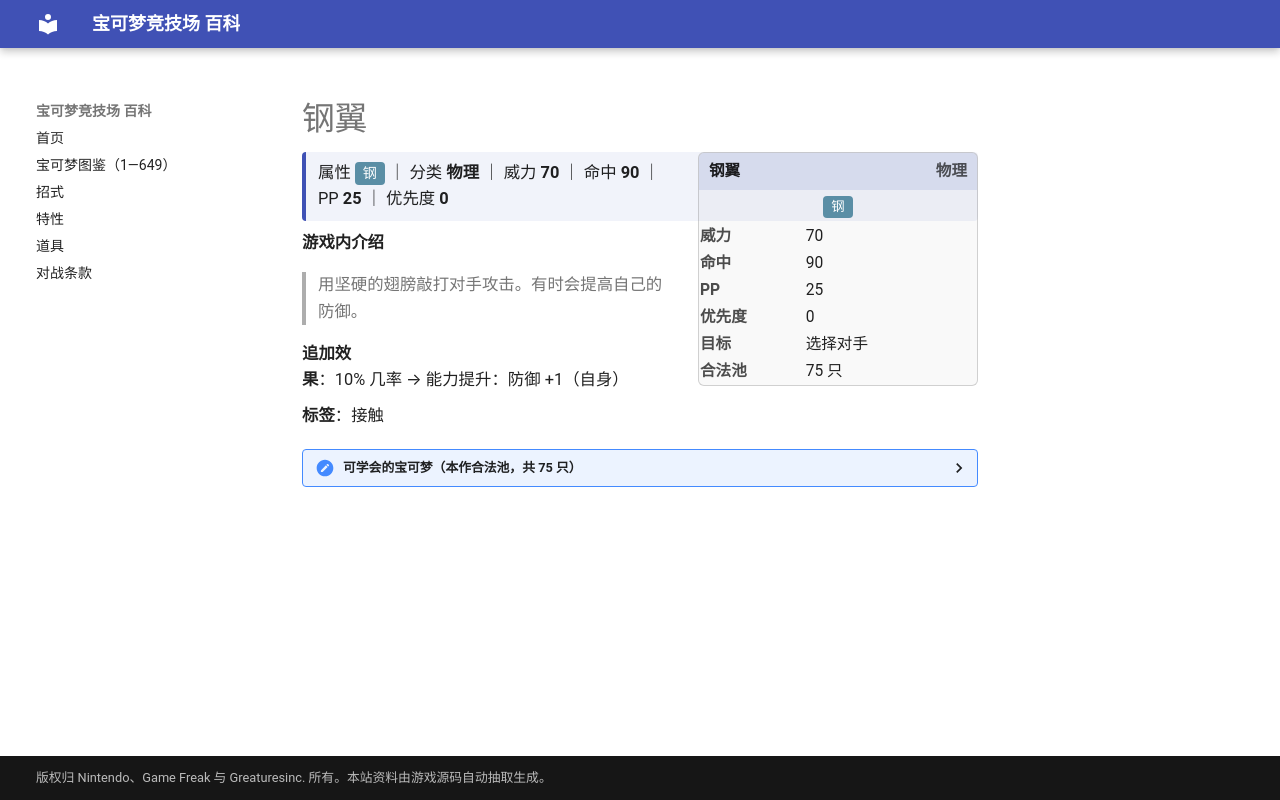

repository: nanmoboys/pkmn-arena-wiki · page: moves/钢翼/index.html · generator: mkdocs

# 钢翼

<div class="infobox">
<div class="ib-h"><span>钢翼</span><span class="ib-no">物理</span></div>
<div class="ib-ty"><span class="tp" style="background:#5A8EA5">钢</span></div>
<table class="ib-t"><tr><th>威力</th><td>70</td></tr><tr><th>命中</th><td>90</td></tr><tr><th>PP</th><td>25</td></tr><tr><th>优先度</th><td>0</td></tr><tr><th>目标</th><td>选择对手</td></tr><tr><th>合法池</th><td>75 只</td></tr></table></div>
<div class="head-stat">属性 <span class="tp" style="background:#5A8EA5">钢</span> ｜ 分类 <b>物理</b> ｜ 威力 <b>70</b> ｜ 命中 <b>90</b> ｜ PP <b>25</b> ｜ 优先度 <b>0</b></div>

**游戏内介绍**

> 用坚硬的翅膀敲打对手攻击。有时会提高自己的防御。

**追加效果**：10% 几率 → 能力提升：防御 +1（自身）

**标签**：接触

<details class="pool"><summary>可学会的宝可梦（本作合法池，共 75 只）</summary>

<p>喷火龙、波波、比比鸟、大比鸟、烈雀、大嘴雀、超音蝠、大嘴蝠、大葱鸭、嘟嘟、嘟嘟利、飞天螳螂、化石翼龙、急冻鸟、闪电鸟、火焰鸟、快龙、梦幻、咕咕、猫头夜鹰、叉字蝠、波克基古、天然雀、天然鸟、蜻蜻蜓、黑暗鸦、天蝎、巨钳螳螂、信使鸟、盔甲鸟、洛奇亚、凤王、傲骨燕、大王燕、长翅鸥、大嘴鸥、超音波幼虫、沙漠蜻蜓、青绵鸟、七夕青鸟、热带龙、暴飞龙、拉帝亚斯、拉帝欧斯、帝王拿波、姆克儿、姆克鸟、姆克鹰、乌鸦头头、聒噪鸟、波克基斯、远古巨蜓、天蝎王、骑拉帝纳、豆豆鸽、咕咕鸽、高傲雉鸡、滚滚蝙蝠、心蝙蝠、保姆虫、象征鸟、始祖小鸟、始祖大鸟、鸭宝宝、舞天鹅、小灰怪、大宇怪、毛头小鹰、勇士雄鹰、秃鹰丫头、秃鹰娜、三首恶龙、莱希拉姆、捷克罗姆、酋雷姆</p>

</details>
